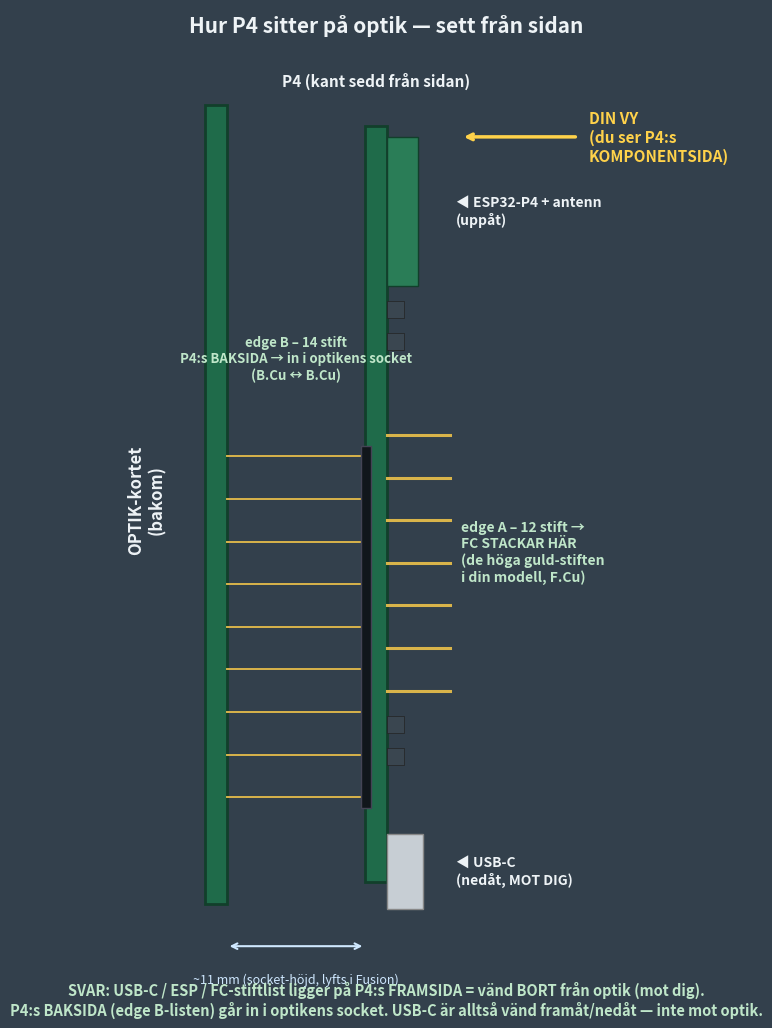

Here is the Python script that generated this plot:
#!/usr/bin/env python3
"""STRILAS — P4-montage sett FRÅN SIDAN (profil), svarar: åt vilket håll är USB-C vänd?

Härlett ur korten: optik J1 = B.Cu, P4 J_B = B.Cu (P4:s BAKSIDA mot optik),
medan P4 J_A (FC), USB-C och ESP ligger på F.Cu (P4:s FRAMSIDA, vänd BORT från optik).
Höjder i mm: USB-C-änden nederst, antenn överst (P4 = 71 mm lång).
Kör: python3 hardware/pinmap_profile.py → vapen-stack/ritningar/p4-montage-profil.png
"""
import matplotlib; matplotlib.use("Agg")
import matplotlib.pyplot as plt
from matplotlib.patches import Rectangle, FancyArrow, FancyBboxPatch

BG="#33404c"; GREEN="#1f6b4a"; GE="#123f2b"; TXT="#eef3f6"; SILV="#c7ced4"; PINY="#d9b44a"; GP="#cfe8ff"
fig, ax = plt.subplots(figsize=(11.5, 13)); fig.patch.set_facecolor(BG); ax.set_facecolor(BG)
ax.set_xlim(-12, 42); ax.set_ylim(-12, 82); ax.set_aspect("equal"); ax.axis("off")

# optik (kortet bakom) — tjock bar till vänster
ax.add_patch(Rectangle((-2.0, -2), 2.0, 75, fc=GREEN, ec=GE, lw=2))
ax.text(-7.5, 36, "OPTIK-kortet\n(bakom)", color=TXT, ha="center", va="center", fontsize=12, rotation=90, fontweight="bold")

# P4 — bar en bit framför optik (gap = socket-höjd ~11 mm)
P4X = 13.0
ax.add_patch(Rectangle((P4X, 0), 2.0, 71, fc=GREEN, ec=GE, lw=2))
ax.text(P4X+1, 74.5, "P4 (kant sedd från sidan)", color=TXT, ha="center", va="bottom", fontsize=11, fontweight="bold")

# gap-mått
ax.annotate("", xy=(0, -6), xytext=(P4X, -6), arrowprops=dict(arrowstyle="<->", color=GP, lw=1.5))
ax.text(P4X/2, -8.5, "~11 mm (socket-höjd, lyfts i Fusion)", color=GP, ha="center", va="top", fontsize=9)

# edge B: P4:s BAKSIDA (vänster sida, mot optik) → in i optikens socket. Stiften y≈7..40.
for y in range(8, 41, 4):
    ax.plot([0, P4X], [y, y], color=PINY, lw=1.4, zorder=2)
ax.add_patch(Rectangle((P4X-0.4, 7), 0.9, 34, fc="#11161b", ec="#445", lw=1, zorder=3))   # header-kropp på P4-bak
ax.text((P4X)/2, 47, "edge B – 14 stift\nP4:s BAKSIDA → in i optikens socket\n(B.Cu ↔ B.Cu)",
        color="#bfe6c9", ha="center", va="bottom", fontsize=9.5, fontweight="bold")

# P4:s FRAMSIDA (höger sida, mot dig): USB-C (botten), ESP (topp), FC-stiftlist (mitten)
ax.add_patch(Rectangle((P4X+2, -2.5), 3.4, 7, fc=SILV, ec="#888", lw=1, zorder=3))         # USB-C
ax.text(P4X+8.5, 1, "◀ USB-C\n(nedåt, MOT DIG)", color=TXT, ha="left", va="center", fontsize=10, fontweight="bold")
ax.add_patch(Rectangle((P4X+2, 56), 3.0, 14, fc="#2a7d57", ec=GE, lw=1, zorder=3))          # ESP+antenn
ax.text(P4X+8.5, 63, "◀ ESP32-P4 + antenn\n(uppåt)", color=TXT, ha="left", va="center", fontsize=10, fontweight="bold")
for y in range(18, 45, 4):                                                                  # FC-stiftlist (guldstift) utåt
    ax.plot([P4X+2, P4X+8], [y, y], color=PINY, lw=2.2, zorder=2)
ax.text(P4X+9, 31, "edge A – 12 stift →\nFC STACKAR HÄR\n(de höga guld-stiften\ni din modell, F.Cu)",
        color="#bfe6c9", ha="left", va="center", fontsize=10, fontweight="bold")

# liten "kretsar"-markering på framsidan
for y in (50, 53, 11, 14):
    ax.add_patch(Rectangle((P4X+2, y), 1.6, 1.6, fc="#3a4650", ec="#222", lw=0.5, zorder=3))

# DIN VY-pil
ax.annotate("", xy=(P4X+9, 70), xytext=(33, 70), arrowprops=dict(arrowstyle="->", color="#ffd24a", lw=2.5))
ax.text(34, 70, "DIN VY\n(du ser P4:s\nKOMPONENTSIDA)", color="#ffd24a", ha="left", va="center", fontsize=11, fontweight="bold")

# titel + svar
ax.text(15, 80.5, "Hur P4 sitter på optik — sett från sidan", color=TXT, ha="center", va="center", fontsize=15, fontweight="bold")
ax.text(15, -11, "SVAR: USB-C / ESP / FC-stiftlist ligger på P4:s FRAMSIDA = vänd BORT från optik (mot dig).\n"
        "P4:s BAKSIDA (edge B-listen) går in i optikens socket. USB-C är alltså vänd framåt/nedåt — inte mot optik.",
        color="#bfe6c9", ha="center", va="center", fontsize=10.5, fontweight="bold")

import os; os.makedirs("vapen-stack/ritningar", exist_ok=True)
OUT="vapen-stack/ritningar/p4-montage-profil.png"
fig.savefig(OUT, dpi=150, facecolor=BG, bbox_inches="tight")
print("skrev", OUT)
